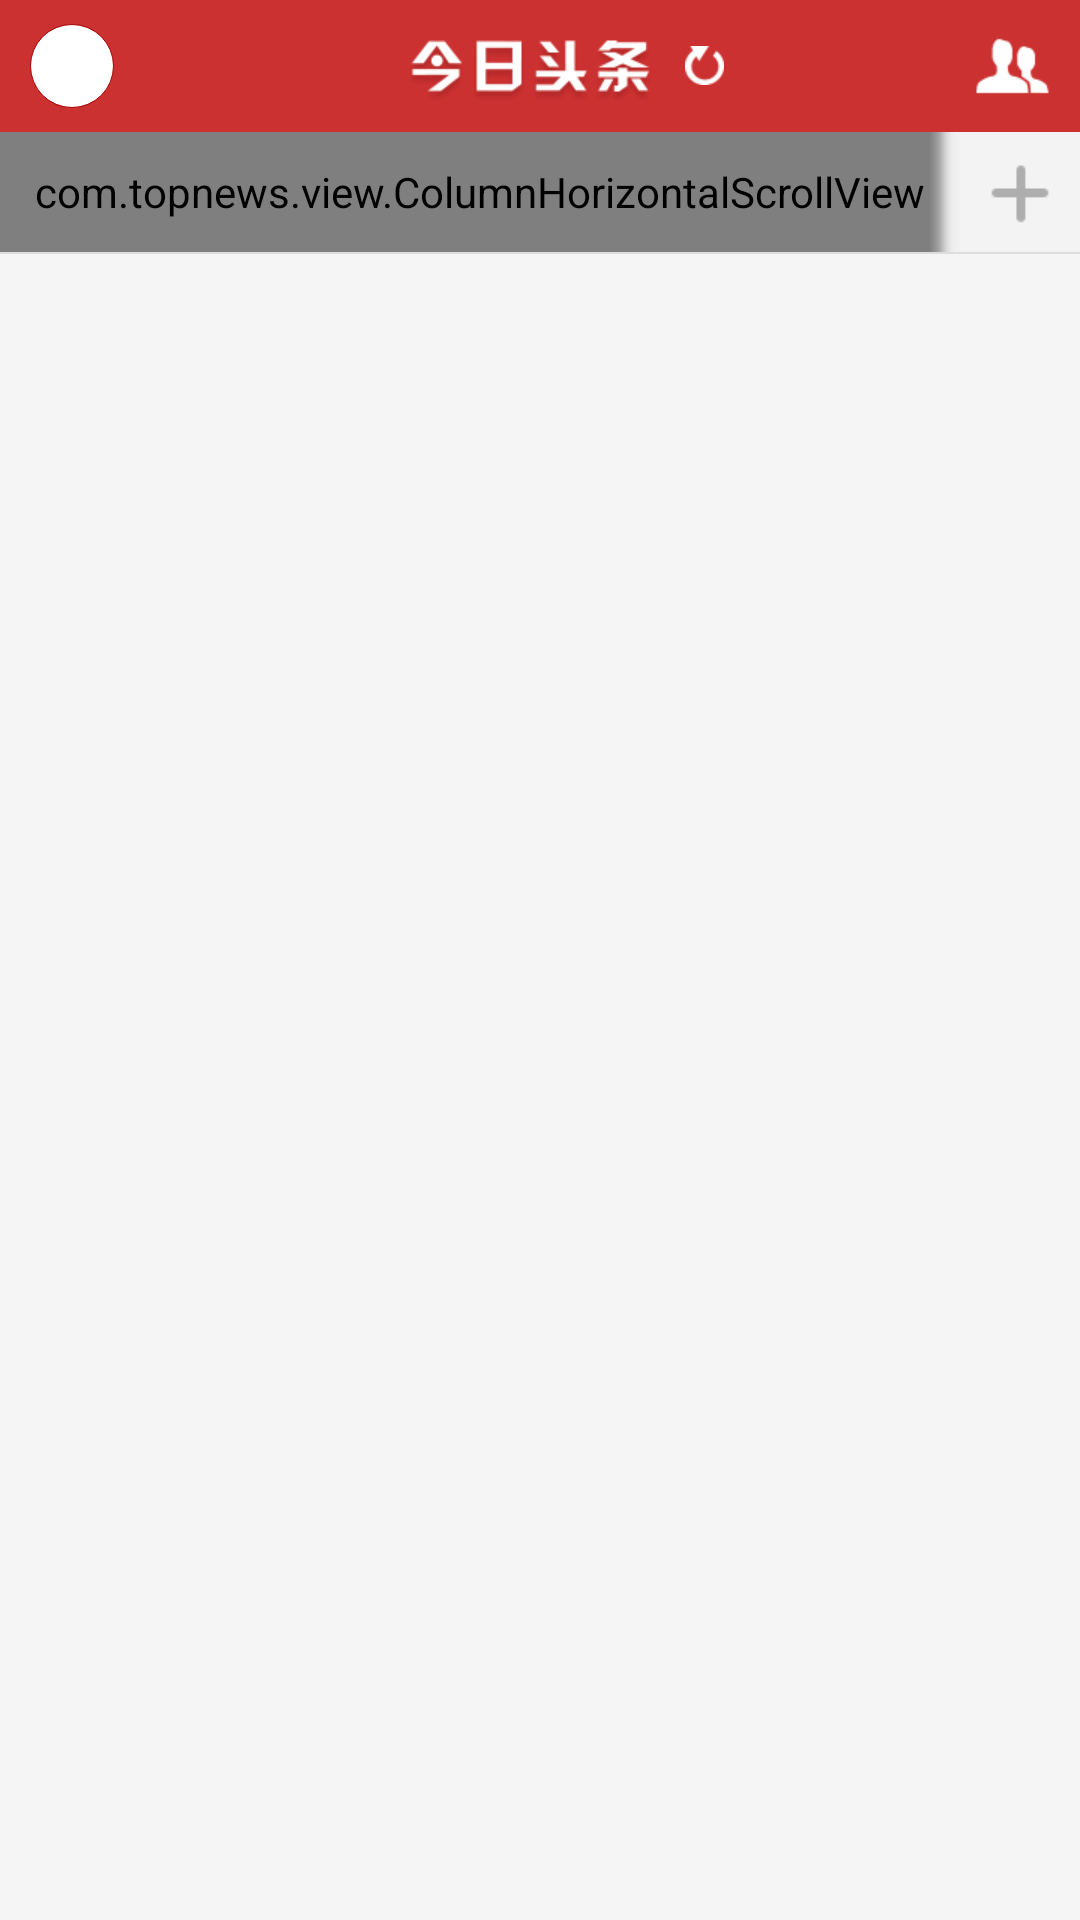

Android layout source for this screen:
<!-- AndroidManifest.xml: application theme AppTheme -->
<!-- res/layout/main.xml -->
<LinearLayout xmlns:android="http://schemas.android.com/apk/res/android"
    xmlns:tools="http://schemas.android.com/tools"
    android:layout_width="match_parent"
    android:layout_height="match_parent"
    android:background="@color/activity_bg_color"
    android:orientation="vertical" >

    <include layout="@layout/main_head" />

    <LinearLayout
        android:layout_width="match_parent"
        android:layout_height="40.0dip"
        android:background="#fff3f3f3"
        android:orientation="horizontal" >

        <RelativeLayout
            android:id="@+id/rl_column"
            android:layout_width="match_parent"
            android:layout_height="40.0dip"
            android:layout_weight="1.0" >

            <com.topnews.view.ColumnHorizontalScrollView
                android:id="@+id/mColumnHorizontalScrollView"
                android:layout_width="match_parent"
                android:layout_height="40.0dip"
                android:scrollbars="none" >

                <LinearLayout
                    android:id="@+id/mRadioGroup_content"
                    android:layout_width="fill_parent"
                    android:layout_height="40.0dip"
                    android:layout_centerVertical="true"
                    android:gravity="center_vertical"
                    android:orientation="horizontal"
                    android:paddingLeft="10.0dip"
                    android:paddingRight="10.0dip" />
            </com.topnews.view.ColumnHorizontalScrollView>

            <ImageView
                android:id="@+id/shade_left"
                android:layout_width="10.0dip"
                android:layout_height="40.0dip"
                android:layout_alignParentLeft="true"
                android:layout_centerVertical="true"
                android:background="@drawable/channel_leftblock"
                android:visibility="gone" />

            <ImageView
                android:id="@+id/shade_right"
                android:layout_width="10.0dip"
                android:layout_height="40.0dip"
                android:layout_alignParentRight="true"
                android:layout_centerVertical="true"
                android:background="@drawable/channel_rightblock"
                android:visibility="visible" />
        </RelativeLayout>

        <LinearLayout
            android:id="@+id/ll_more_columns"
            android:layout_width="wrap_content"
            android:layout_height="40.0dip" >

            <ImageView
                android:id="@+id/button_more_columns"
                android:layout_width="40.0dip"
                android:layout_height="40.0dip"
                android:layout_gravity="center_vertical"
                android:src="@drawable/channel_glide_day_bg" />
        </LinearLayout>
    </LinearLayout>

    <View
        android:id="@+id/category_line"
        android:layout_width="fill_parent"
        android:layout_height="0.5dip"
        android:background="#ffdddddd" />

    <android.support.v4.view.ViewPager
        android:id="@+id/mViewPager"
        android:layout_width="match_parent"
        android:layout_height="match_parent" />

</LinearLayout>
<!-- res/layout/main_head.xml (included above) -->
<?xml version="1.0" encoding="utf-8"?>
<RelativeLayout xmlns:android="http://schemas.android.com/apk/res/android"
    android:id="@+id/title_bar"
    style="@style/title_bar_style" >

    <ImageView
        android:id="@+id/btn_category"
        android:layout_width="wrap_content"
        android:layout_height="fill_parent"
        android:background="@drawable/btn_common"
        android:padding="0.0dip"
        android:src="@drawable/btn_category"
        android:visibility="gone" />

    <FrameLayout
        android:id="@+id/top_head_container"
        android:layout_width="wrap_content"
        android:layout_height="fill_parent"
        android:paddingLeft="10.0dip"
        android:paddingRight="10.0dip" >

        <ImageView
            android:id="@+id/top_head"
            android:layout_width="@dimen/head_size"
            android:layout_height="@dimen/head_size"
            android:layout_gravity="center_vertical"
            android:background="@drawable/bg_head"
            android:padding="2.0dip"
            android:src="@drawable/default_round_head"
            android:scaleType="fitXY" />
    </FrameLayout>

    <TextView
        android:id="@+id/top_left_count"
        style="@style/top_update_count"
        android:layout_width="wrap_content"
        android:layout_height="wrap_content"
        android:layout_alignParentTop="true"
        android:layout_marginLeft="-17.0dip"
        android:layout_marginTop="5.0dip"
        android:layout_toRightOf="@id/top_head_container"
        android:background="@drawable/badge_titlebar"
        android:visibility="gone" />

    <ImageView
        android:id="@+id/top_more"
        android:layout_width="wrap_content"
        android:layout_height="fill_parent"
        android:layout_alignParentRight="true"
        android:layout_centerVertical="true"
        android:gravity="center"
        android:scaleType="centerInside"
        android:src="@drawable/right_drawer" />

    <TextView
        android:id="@+id/top_right_count"
        style="@style/top_update_count"
        android:layout_width="wrap_content"
        android:layout_height="wrap_content"
        android:layout_alignParentRight="true"
        android:layout_alignParentTop="true"
        android:layout_marginRight="8.0dip"
        android:layout_marginTop="5.0dip"
        android:background="@drawable/badge_titlebar"
        android:visibility="gone" />

    <RelativeLayout
        android:id="@+id/title_click_layout"
        android:layout_width="wrap_content"
        android:layout_height="wrap_content"
        android:layout_centerInParent="true"
        android:paddingLeft="13.0dip" >

        <FrameLayout
            android:id="@+id/title_parent"
            android:layout_width="wrap_content"
            android:layout_height="wrap_content"
            android:layout_centerVertical="true" >

            <ImageView
                android:id="@+id/title_recent"
                android:layout_width="wrap_content"
                android:layout_height="wrap_content"
                android:layout_gravity="center"
                android:src="@drawable/title" />

            <TextView
                android:id="@+id/title"
                style="@style/title_text_style"
                android:layout_width="wrap_content"
                android:layout_height="wrap_content"
                android:layout_gravity="center"
                android:paddingBottom="1.5dip"
                android:paddingLeft="6.0dip"
                android:paddingRight="6.0dip"
                android:visibility="gone" />
        </FrameLayout>

        <ImageView
            android:id="@+id/top_refresh"
            android:layout_width="wrap_content"
            android:layout_height="wrap_content"
            android:layout_centerVertical="true"
            android:layout_toRightOf="@id/title_parent"
            android:padding="3.0dip"
            android:src="@drawable/refreshicon_titlebar" />

        <ProgressBar
            android:id="@+id/top_progress"
            style="?android:attr/progressBarStyleSmall"
            android:layout_width="wrap_content"
            android:layout_height="wrap_content"
            android:layout_centerVertical="true"
            android:layout_toRightOf="@id/title_parent"
            android:indeterminateOnly="true"
            android:minHeight="13.0dip"
            android:minWidth="13.0dip"
            android:visibility="invisible" />

        <ProgressBar
            android:id="@+id/top_progress_night"
            style="?android:attr/progressBarStyleSmall"
            android:layout_width="wrap_content"
            android:layout_height="wrap_content"
            android:layout_centerVertical="true"
            android:layout_toRightOf="@id/title_parent"
            android:indeterminateOnly="true"
            android:minHeight="13.0dip"
            android:minWidth="13.0dip"
            android:visibility="invisible" />
    </RelativeLayout>

</RelativeLayout>
<!-- resources referenced by this layout -->
<resources>
  <color name="activity_bg_color">#fff5f5f5</color>
  <dimen name="head_size">28.0dip</dimen>
  <!-- drawable badge_titlebar (drawable) -->
  <?xml version="1.0" encoding="utf-8"?>
  <shape android:shape="oval"
    xmlns:android="http://schemas.android.com/apk/res/android">
      <solid android:color="#fff5f5f5" />
      <stroke android:width="1.0dip" android:color="#ffcc3131" />
  </shape>
  <!-- drawable bg_head (drawable) -->
  <?xml version="1.0" encoding="utf-8"?>
  <selector
    xmlns:android="http://schemas.android.com/apk/res/android">
      <item android:state_pressed="true" android:drawable="@drawable/bg_head_pressed" />
      <item android:drawable="@drawable/bg_head_normal" />
  </selector>
  <!-- drawable btn_category (drawable) -->
  <?xml version="1.0" encoding="utf-8"?>
  <selector
    xmlns:android="http://schemas.android.com/apk/res/android">
      <item android:state_pressed="true" android:drawable="@drawable/btn_category_pressed" />
      <item android:drawable="@drawable/btn_category_normal" />
  </selector>
  <!-- drawable btn_common (drawable) -->
  <?xml version="1.0" encoding="utf-8"?>
  <selector
    xmlns:android="http://schemas.android.com/apk/res/android">
      <item android:state_pressed="true" android:drawable="@drawable/btn_common_pressed" />
      <item android:state_enabled="false" android:drawable="@drawable/btn_common_disabled" />
      <item android:drawable="@drawable/btn_common_normal" />
  </selector>
  <!-- drawable channel_glide_day_bg (drawable) -->
  <?xml version="1.0" encoding="utf-8"?>
  <selector
    xmlns:android="http://schemas.android.com/apk/res/android">
      <item android:state_pressed="true" android:drawable="@drawable/channel_glide_press" />
      <item android:drawable="@drawable/channel_glide" />
  </selector>
  <!-- drawable right_drawer (drawable) -->
  <?xml version="1.0" encoding="utf-8"?>
  <selector
    xmlns:android="http://schemas.android.com/apk/res/android">
      <item android:state_pressed="true" android:drawable="@drawable/right_drawer_pressed" />
      <item android:drawable="@drawable/right_drawer_normal" />
  </selector>
  <!-- drawable title: png bitmap (drawable-xhdpi, 6576 bytes) -->
  <style name="title_bar_style">
          <item name="android:background">@drawable/bg_titlebar</item>
          <item name="android:layout_width">fill_parent</item>
          <item name="android:layout_height">@dimen/title_bar_height</item>
      </style>
  <style name="title_text_style">
          <item name="android:textSize">20.0sp</item>
          <item name="android:textColor">@color/title_text_color</item>
      </style>
  <style name="top_update_count">
          <item name="android:textSize">10.0sp</item>
          <item name="android:textColor">#ffcc3131</item>
          <item name="android:gravity">center</item>
          <item name="android:height">15.0dip</item>
          <item name="android:width">15.0dip</item>
      </style>
  <style name="AppTheme" parent="AppBaseTheme">
  
          
          <item name="android:windowNoTitle">true</item>
      </style>
  <!-- drawable bg_head_pressed (drawable) -->
  <?xml version="1.0" encoding="utf-8"?>
  <shape android:shape="oval"
    xmlns:android="http://schemas.android.com/apk/res/android">
      <stroke android:width="2.0px" android:color="#ff530000" />
      <solid android:color="#ffffffff" />
  </shape>
  <!-- drawable bg_head_normal (drawable) -->
  <?xml version="1.0" encoding="utf-8"?>
  <shape android:shape="oval"
    xmlns:android="http://schemas.android.com/apk/res/android">
      <stroke android:width="1.0px" android:color="#ffa50303" />
      <solid android:color="#ffffffff" />
  </shape>
  <!-- drawable bg_titlebar (drawable) -->
  <?xml version="1.0" encoding="utf-8"?>
  <shape android:shape="rectangle"
    xmlns:android="http://schemas.android.com/apk/res/android">
      <solid android:color="#ffcc3131" />
  </shape>
  <dimen name="title_bar_height">44.0dip</dimen>
  <color name="title_text_color">#ffffffff</color>
  <style name="AppBaseTheme" parent="android:Theme.Light">
          
      </style>
</resources>
